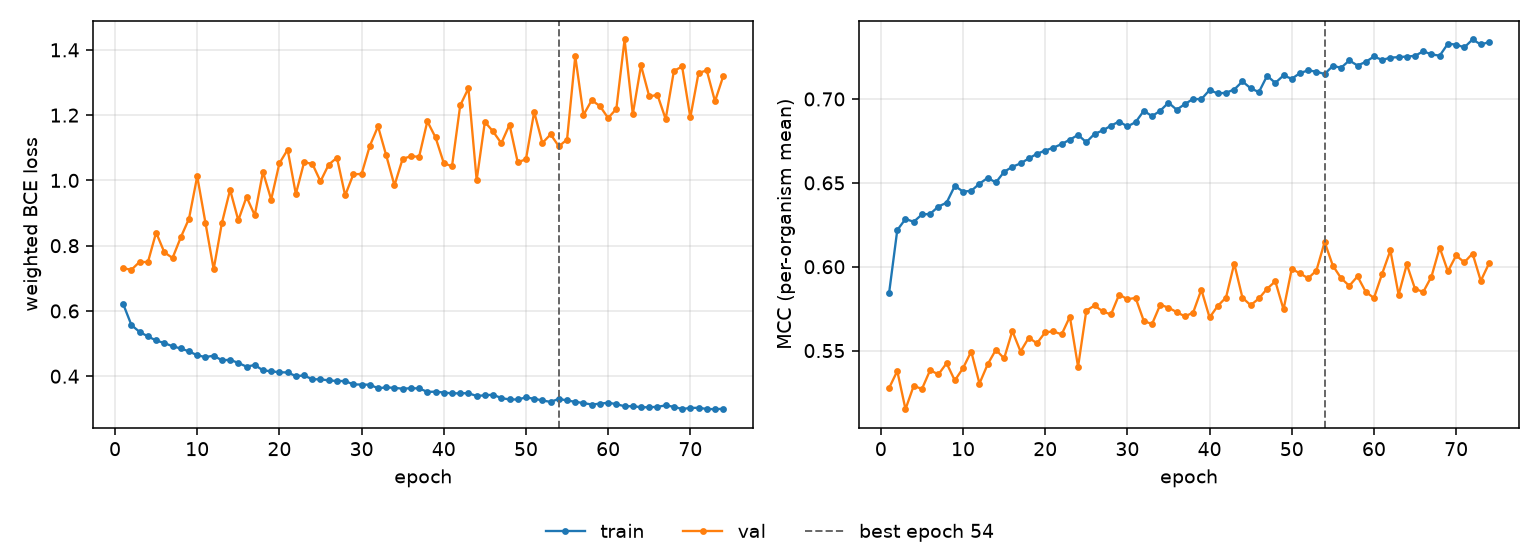

The data file committed next to this chart (first rows):
epoch, tr_loss, vl_loss, tr_mcc, vl_mcc, is_best
1, 0.6206, 0.7305, 0.5842, 0.5276, False
2, 0.5564, 0.7264, 0.6218, 0.5378, False
3, 0.5356, 0.7506, 0.6285, 0.5151, False
4, 0.522, 0.7495, 0.6268, 0.529, False
5, 0.5095, 0.8403, 0.6311, 0.5271, False
6, 0.5016, 0.7796, 0.6315, 0.5384, False
7, 0.4917, 0.7623, 0.6359, 0.5358, False
8, 0.485, 0.8256, 0.6382, 0.5425, False
9, 0.476, 0.8828, 0.6482, 0.5322, False
10, 0.4642, 1.013, 0.6448, 0.5395, False
11, 0.4586, 0.8703, 0.6452, 0.5495, False
12, 0.4629, 0.7276, 0.6495, 0.5304, False
13, 0.4488, 0.8691, 0.653, 0.5418, False
14, 0.4503, 0.9712, 0.6502, 0.5505, False
15, 0.4407, 0.8777, 0.6566, 0.5453, False
16, 0.4293, 0.9495, 0.6596, 0.5617, False
17, 0.4345, 0.8931, 0.6616, 0.5495, False
18, 0.4178, 1.026, 0.6645, 0.5577, False
19, 0.4153, 0.9414, 0.6673, 0.5544, False
20, 0.412, 1.052, 0.6693, 0.561, False
21, 0.4116, 1.094, 0.671, 0.5614, False
22, 0.4004, 0.9584, 0.6731, 0.5597, False
23, 0.4023, 1.055, 0.6757, 0.5702, False
24, 0.3907, 1.051, 0.6786, 0.5404, False
25, 0.3906, 0.9972, 0.6742, 0.5738, False
26, 0.3871, 1.048, 0.6792, 0.5769, False
27, 0.3855, 1.07, 0.6812, 0.5733, False
28, 0.3852, 0.9541, 0.6841, 0.5715, False
29, 0.3748, 1.019, 0.6866, 0.5834, False
30, 0.3745, 1.02, 0.6836, 0.5806, False
31, 0.3739, 1.106, 0.6862, 0.5814, False
32, 0.3632, 1.166, 0.6929, 0.5676, False
33, 0.3657, 1.076, 0.6897, 0.5658, False
34, 0.3644, 0.9848, 0.693, 0.5774, False
35, 0.3617, 1.067, 0.6978, 0.5756, False
36, 0.3633, 1.074, 0.6936, 0.5729, False
37, 0.3627, 1.073, 0.697, 0.5704, False
38, 0.3521, 1.181, 0.7, 0.5727, False
39, 0.3525, 1.132, 0.6999, 0.5863, False
40, 0.3501, 1.053, 0.7053, 0.5697, False
41, 0.3474, 1.043, 0.7033, 0.5767, False
42, 0.3478, 1.23, 0.7037, 0.5816, False
43, 0.348, 1.282, 0.7056, 0.6018, False
44, 0.3394, 1.001, 0.7105, 0.5815, False
45, 0.3416, 1.179, 0.7064, 0.5771, False
46, 0.3433, 1.15, 0.7041, 0.5811, False
47, 0.3331, 1.114, 0.7138, 0.5869, False
48, 0.3288, 1.171, 0.7096, 0.5913, False
49, 0.3288, 1.056, 0.7141, 0.5745, False
50, 0.335, 1.065, 0.712, 0.5987, False
51, 0.3309, 1.21, 0.7155, 0.596, False
52, 0.3258, 1.114, 0.717, 0.5931, False
53, 0.3212, 1.141, 0.7163, 0.5977, False
54, 0.3307, 1.104, 0.7149, 0.6147, True
55, 0.3256, 1.125, 0.7197, 0.6006, False
56, 0.3216, 1.38, 0.7186, 0.5932, False
57, 0.3177, 1.201, 0.723, 0.5886, False
58, 0.3133, 1.246, 0.7199, 0.5943, False
59, 0.3159, 1.228, 0.7221, 0.585, False
60, 0.3187, 1.191, 0.7253, 0.5814, False
... 14 more rows
